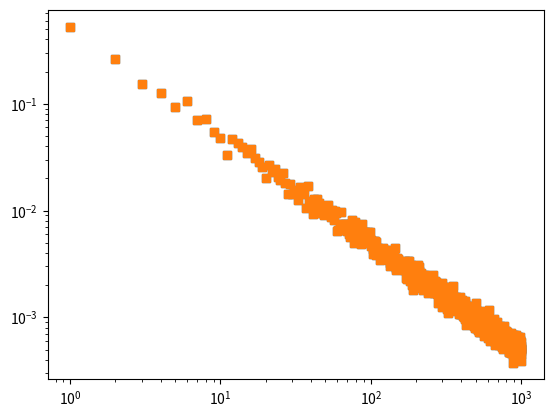

The matplotlib source for this figure:

# coding: utf-8

# In[8]:


import random
from collections import Counter
import matplotlib.pyplot as plt


# In[9]:


def b(M,dl):
    myl=[]
    N=len(dl)
    result=0
    for i in range(N):
        if dl[i]==M and i!=N-1:
            myl.append(dl[i+1])
    if len(myl)!=0:
        c=Counter(myl)
        xs=list(set(myl))
        for i in xs:
            result+=i*c[i]/M
    return result/N
def b_list(mydata):
    m_list=list(set(mydata))
    resultx=[]
    resulty=[]
    for i in m_list:
        bm=b(i,mydata)
        if bm!=0:
            resultx.append(i)
            resulty.append(bm)
    return [resultx,resulty]


# In[24]:


random_list=[]
for x in range(100000):
  random_list.append(random.randint(1,1000))


# In[25]:


bm=b_list(random_list)


# In[27]:


p1,=plt.plot(bm[0],bm[1],linestyle='',marker='s')
plt.show()


# In[28]:


p2,=plt.loglog(bm[0],bm[1],linestyle='',marker='s')
plt.show()

